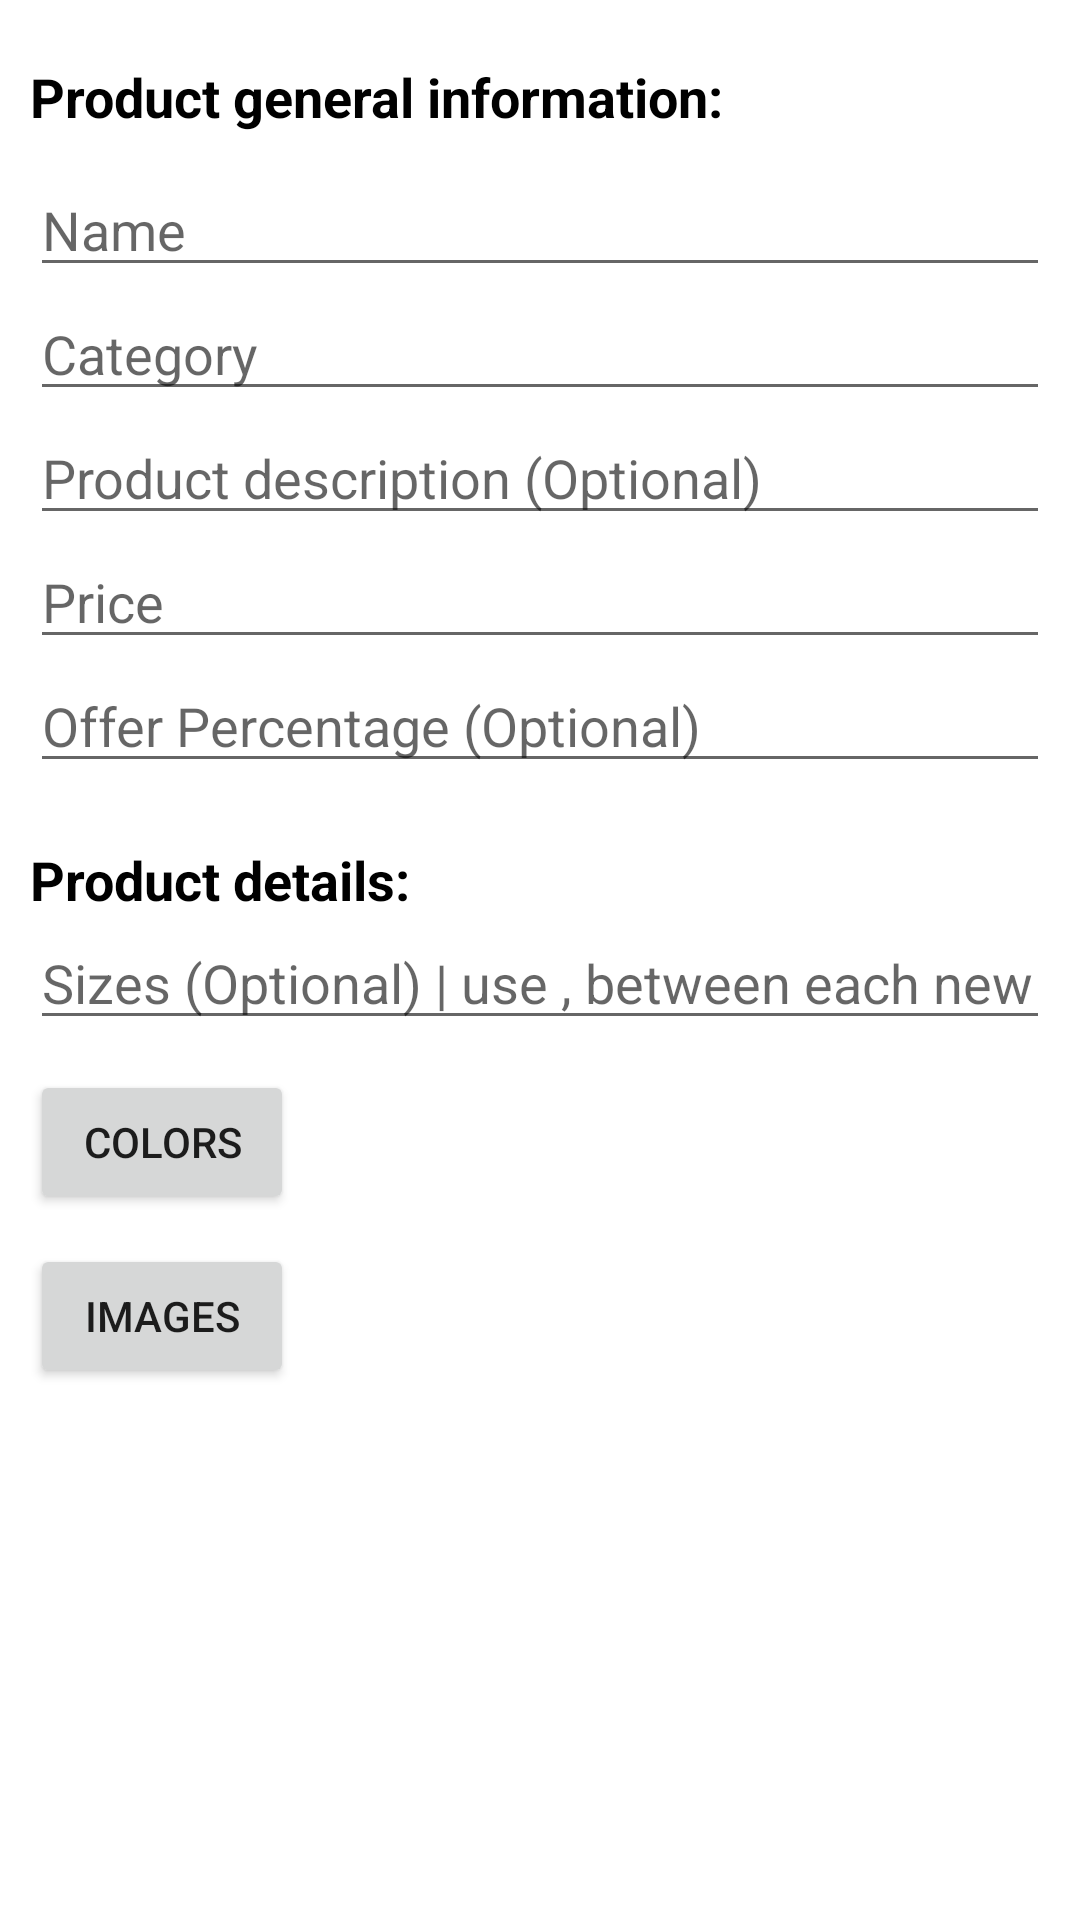

Here is an Android app screen rendered from its layout file. Give the layout XML and the strings, colors and styles it references.
<!-- AndroidManifest.xml: application theme Theme.FurnitureShop -->
<!-- res/layout/activity_product_adder.xml -->
<?xml version="1.0" encoding="utf-8"?>
<androidx.core.widget.NestedScrollView xmlns:android="http://schemas.android.com/apk/res/android"
    xmlns:app="http://schemas.android.com/apk/res-auto"
    xmlns:tools="http://schemas.android.com/tools"
    android:id="@+id/main"
    android:layout_width="match_parent"
    android:layout_height="match_parent"
    tools:context=".activities.ProductAdderActivity">
    <androidx.constraintlayout.widget.ConstraintLayout
        android:layout_width="match_parent"
        android:layout_height="wrap_content">

        <ProgressBar
            android:id="@+id/progressbar"
            android:layout_width="wrap_content"
            android:layout_height="wrap_content"
            android:layout_marginBottom="20dp"
            app:layout_constraintBottom_toBottomOf="parent"
            app:layout_constraintEnd_toEndOf="parent"
            app:layout_constraintStart_toStartOf="parent"
            android:visibility="invisible"/>

        <androidx.appcompat.widget.LinearLayoutCompat
            android:id="@+id/productsInfo"
            android:layout_width="match_parent"
            android:layout_height="wrap_content"
            android:layout_marginStart="10dp"
            android:layout_marginTop="20dp"
            android:layout_marginEnd="10dp"
            android:orientation="vertical"
            app:layout_constraintEnd_toEndOf="parent"
            app:layout_constraintStart_toStartOf="parent"
            app:layout_constraintTop_toTopOf="parent">

            <TextView
                android:layout_width="wrap_content"
                android:layout_height="wrap_content"
                android:text="Product general information:"
                android:textColor="@color/black"
                android:textSize="18sp"
                android:textStyle="bold" />

            <EditText
                android:id="@+id/edName"
                android:layout_width="match_parent"
                android:layout_height="wrap_content"
                android:layout_marginTop="10dp"
                android:hint="Name" />


            <EditText
                android:id="@+id/edCategory"
                android:layout_width="match_parent"
                android:layout_height="wrap_content"
                android:hint="Category" />

            <EditText
                android:id="@+id/edDescription"
                android:layout_width="match_parent"
                android:layout_height="wrap_content"
                android:hint="Product description (Optional)" />

            <EditText
                android:id="@+id/edPrice"
                android:layout_width="match_parent"
                android:layout_height="wrap_content"
                android:hint="Price"
                android:inputType="numberDecimal" />

            <EditText
                android:id="@+id/edOfferPercentage"
                android:layout_width="match_parent"
                android:layout_height="wrap_content"
                android:hint="Offer Percentage (Optional)"
                android:inputType="numberDecimal" />

        </androidx.appcompat.widget.LinearLayoutCompat>


        <LinearLayout
            android:layout_width="0dp"
            android:layout_height="wrap_content"
            android:layout_marginTop="20dp"
            android:orientation="vertical"
            app:layout_constraintEnd_toEndOf="@id/productsInfo"
            app:layout_constraintStart_toStartOf="@id/productsInfo"
            app:layout_constraintTop_toBottomOf="@id/productsInfo">

            <TextView
                android:layout_width="wrap_content"
                android:layout_height="wrap_content"
                android:text="Product details:"
                android:textColor="@color/black"
                android:textSize="18sp"
                android:textStyle="bold" />

            <EditText
                android:id="@+id/edSizes"
                android:layout_width="match_parent"
                android:layout_height="wrap_content"
                android:hint="Sizes (Optional) | use , between each new size"
                android:inputType="text" />

            <LinearLayout
                android:layout_width="wrap_content"
                android:layout_height="wrap_content"
                android:orientation="horizontal">

                <Button
                    android:id="@+id/buttonColorPicker"
                    android:layout_width="wrap_content"
                    android:layout_height="wrap_content"
                    android:layout_marginTop="10dp"
                    android:text="Colors"
                    android:textSize="14sp" />

                <TextView
                    android:id="@+id/tvSelectedColors"
                    android:layout_width="wrap_content"
                    android:layout_height="match_parent"
                    android:layout_marginStart="20dp"
                    android:gravity="center"
                    android:textSize="14sp" />
            </LinearLayout>

            <LinearLayout
                android:layout_width="wrap_content"
                android:layout_height="wrap_content"
                android:orientation="horizontal">

                <Button
                    android:id="@+id/buttonImagesPicker"
                    android:layout_width="wrap_content"
                    android:layout_height="wrap_content"
                    android:layout_marginTop="10dp"
                    android:text="Images"
                    android:textSize="14sp" />

                <TextView
                    android:id="@+id/tvSelectedImages"
                    android:layout_width="wrap_content"
                    android:layout_height="match_parent"
                    android:layout_marginStart="20dp"
                    android:gravity="center"
                    android:textSize="14sp" />
            </LinearLayout>


        </LinearLayout>

    </androidx.constraintlayout.widget.ConstraintLayout>
</androidx.core.widget.NestedScrollView>
<!-- resources referenced by this layout -->
<resources>
  <style name="Theme.FurnitureShop" parent="Base.Theme.FurnitureShop" />
  <style name="Base.Theme.FurnitureShop" parent="Theme.MaterialComponents.DayNight.DarkActionBar">
          
          <item name="colorPrimary">@color/purple_500</item>
          <item name="colorPrimaryVariant">@color/purple_700</item>
          <item name="colorOnPrimary">@color/white</item>
          
          <item name="colorSecondary">@color/teal_200</item>
          <item name="colorSecondaryVariant">@color/teal_700</item>
          <item name="colorOnSecondary">@color/black</item>
          
          <item name="android:statusBarColor" tools:targetApi="l">?attr/colorPrimaryVariant</item>
          
      </style>
  <!-- not gathered from this repository: default colours our renderer supplied (Android Studio template values) -->
  <color name="purple_500">#FF6200EE</color>
  <color name="purple_700">#FF3700B3</color>
  <color name="teal_200">#FF03DAC5</color>
  <color name="teal_700">#FF018786</color>
  <color name="black">#FF000000</color>
  <color name="white">#FFFFFFFF</color>
</resources>
